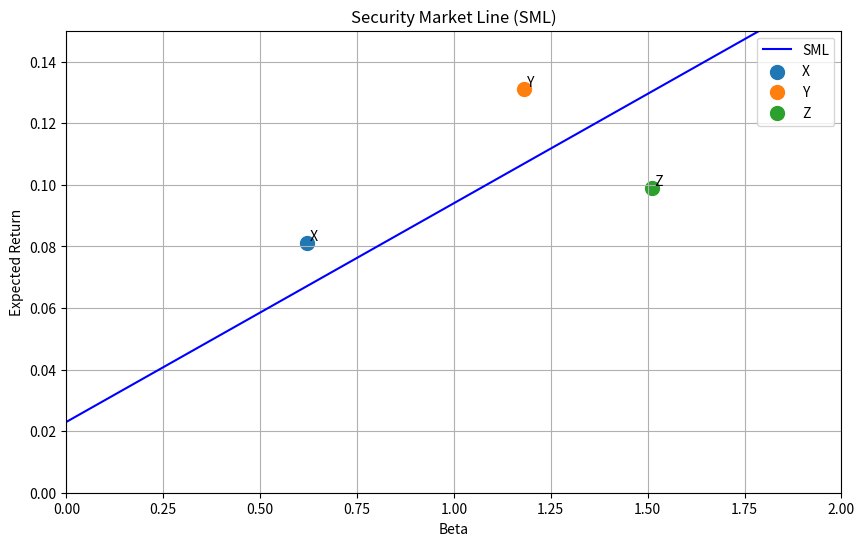

This chart was generated by the following Python code:
import matplotlib.pyplot as plt
import numpy as np
import os

# 参数
rf = 0.023  # 无风险收益率
market_return = 0.094  # 市场收益率
betas = [0, 2]  # beta范围
points = {
    'X': {'beta': 0.62, 'return': 0.081},
    'Y': {'beta': 1.18, 'return': 0.131},
    'Z': {'beta': 1.51, 'return': 0.099}
}

# 计算SML斜率和beta=1.27对应的收益率
sml_slope = market_return - rf
er_at_beta_127 = rf + 1.27 * sml_slope

# 绘制SML
plt.figure(figsize=(10, 6))
beta_range = np.linspace(0, 2, 100)
sml_returns = rf + beta_range * sml_slope
plt.plot(beta_range, sml_returns, label='SML', color='blue')

# 标注点X、Y、Z
for label, point in points.items():
    plt.scatter(point['beta'], point['return'], label=label, s=100)
    plt.text(point['beta'], point['return'], f' {label}', verticalalignment='bottom')

# 设置图形属性
plt.title('Security Market Line (SML)')
plt.xlabel('Beta')
plt.ylabel('Expected Return')
plt.xlim(0, 2)
plt.ylim(0, 0.15)
plt.grid(True)
plt.legend()

# 保存图形
figure_path = 'sml_plot.png'
plt.savefig(figure_path)
plt.close()

# 存储结果
result = {
    'sml_slope': sml_slope,
    'er_at_beta_127': er_at_beta_127,
    'figure_path': os.path.abspath(figure_path)
}

print(result)
